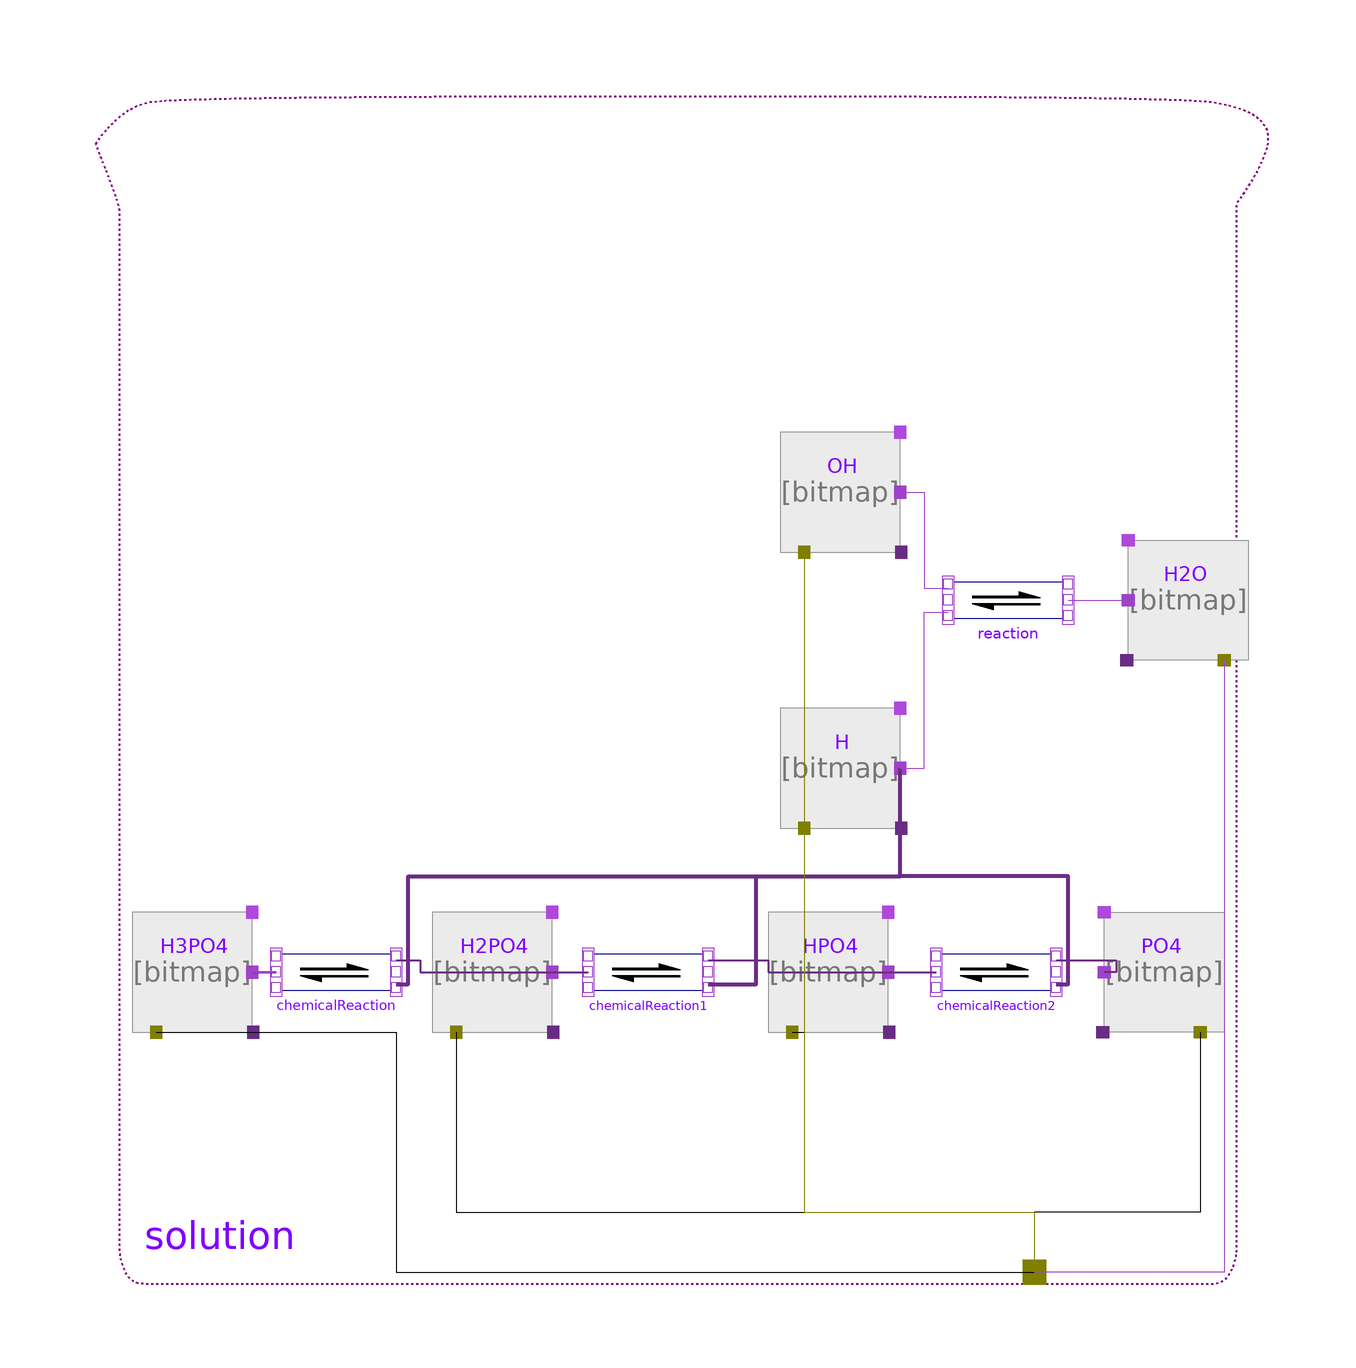

This picture is the connection diagram that the Modelica source below describes through its graphical annotations.

model Phosphate
        import Chemical;
          extends Modelica.Icons.Example;
          parameter Real KC = 1e-3;
        Chemical.Components.Solution solution
          annotation (Placement(transformation(extent={{-98,-100},{100,100}})));

        Chemical.Components.Substance H(
          substanceData=Chemical.Substances.Proton_aqueous(),
          use_mass_start=false,
          amountOfSubstance_start=10^(-7.4)) "hydrogen ions activity" annotation (
            Placement(transformation(extent={{-10,-10},{10,10}}, origin={28,-14})));

        Chemical.Components.Substance H3PO4(
          substanceData=Chemical.Substances.PhosphoricAcid_aqueous(),
          use_mass_start=false,
          amountOfSubstance_start=1e-08)
          annotation (Placement(transformation(extent={{-90,-58},{-70,-38}})));
        Chemical.Components.Substance H2PO4(
          substanceData=Chemical.Substances.DihydrogenPhosphate_aqueous(),
          use_mass_start=false,
          amountOfSubstance_start=0.0005)
          annotation (Placement(transformation(extent={{-40,-58},{-20,-38}})));
        Chemical.Components.Substance HPO4(
          substanceData=Chemical.Substances.HydrogenPhosphate_aqueous(),
          use_mass_start=false,
          amountOfSubstance_start=0.0006)
          annotation (Placement(transformation(extent={{16,-58},{36,-38}})));
        Chemical.Components.Substance PO4(
          substanceData=Chemical.Substances.Phosphate_aqueous(),
          use_mass_start=false,
          amountOfSubstance_start=1e-08)
          annotation (Placement(transformation(extent={{92,-58},{72,-38}})));

        Chemical.Components.Reaction chemicalReaction(
          KC=KC,                                      nS=1, nP=2) "10^(-1.915 + 3)"
          annotation (Placement(transformation(extent={{-66,-58},{-46,-38}})));
        Chemical.Components.Reaction chemicalReaction1(
          KC=KC,                                       nS=1, nP=2) "10^(-6.66 + 3)"
          annotation (Placement(transformation(extent={{-14,-58},{6,-38}})));
        Chemical.Components.Reaction chemicalReaction2(
          KC=KC,                                       nS=1, nP=2) "10^(-11.78 + 3)"
          annotation (Placement(transformation(extent={{44,-58},{64,-38}})));

        Chemical.Components.Substance H2O(substanceData=
              Chemical.Substances.Water_liquid(), mass_start=1) annotation (
            Placement(transformation(extent={{10,-10},{-10,10}}, origin={86,14})));
        Real pH "acidity";
        Chemical.Components.Substance OH(
          substanceData=Chemical.Substances.Hydroxide_aqueous(),
          use_mass_start=false,
          amountOfSubstance_start=10^(-14 + 7.4)) annotation (Placement(transformation(
                extent={{-10,-10},{10,10}}, origin={28,32})));
        Chemical.Components.Reaction reaction(
          KC=KC,
          nS=2,
          nP=1) annotation (Placement(transformation(extent={{46,4},{66,24}})));
      equation
        pH = -log10( H.a);
        connect(H3PO4.port_a, chemicalReaction.substrates[1]) annotation (Line(
            points={{-70,-48},{-66,-48}},
            color={107,45,134},
            thickness=1));
        connect(chemicalReaction.products[1], H2PO4.port_a) annotation (Line(
            points={{-46,-46},{-42,-46},{-42,-48},{-20,-48}},
            color={107,45,134},
            thickness=1));
        connect(H2PO4.port_a, chemicalReaction1.substrates[1]) annotation (Line(
            points={{-20,-48},{-14,-48}},
            color={107,45,134},
            thickness=1));
        connect(chemicalReaction1.products[1], HPO4.port_a) annotation (Line(
            points={{6,-46},{16,-46},{16,-48},{36,-48}},
            color={107,45,134},
            thickness=1));
        connect(HPO4.port_a, chemicalReaction2.substrates[1]) annotation (Line(
            points={{36,-48},{44,-48}},
            color={107,45,134},
            thickness=1));
        connect(chemicalReaction2.products[1], PO4.port_a) annotation (Line(
            points={{64,-46},{74,-46},{74,-48},{72,-48}},
            color={107,45,134},
            thickness=1));
        connect(chemicalReaction.products[2], H.port_a) annotation (Line(
            points={{-46,-50},{-44,-50},{-44,-32},{38,-32},{38,-14}},
            color={107,45,134},
            thickness=1));
        connect(chemicalReaction1.products[2], H.port_a) annotation (Line(
            points={{6,-50},{14,-50},{14,-32},{38,-32},{38,-14}},
            color={107,45,134},
            thickness=1));
        connect(chemicalReaction2.products[2], H.port_a) annotation (Line(
            points={{64,-50},{66,-50},{66,-32},{38,-32},{38,-14}},
            color={107,45,134},
            thickness=1));
        connect(H3PO4.solution, solution.solution) annotation (Line(
            points={{-86,-58},{-46,-58},{-46,-98},{60.4,-98}}));
        connect(H2PO4.solution, solution.solution) annotation (Line(points={{-36,-58},
              {-36,-88},{60.4,-88},{60.4,-98}}));
        connect(HPO4.solution, solution.solution) annotation (Line(points={{20,-58},
              {22,-58},{22,-88},{60.4,-88},{60.4,-98}}));
        connect(PO4.solution, solution.solution) annotation (Line(points={{88,-58},
              {88,-88},{60.4,-88},{60.4,-98}}));
        connect(H.solution, solution.solution) annotation (Line(points={{22,-24},
              {22,-88},{60.4,-88},{60.4,-98}}));
      connect(chemicalReaction.substrates[1], H3PO4.port_a) annotation (Line(
          points={{-66,-48},{-70,-48}},
          color={158,66,200},
          thickness=1));
      connect(H2O.solution, solution.solution) annotation (Line(
          points={{92,4},{92,-98},{60.4,-98}},
          color={158,66,200}));
        connect(OH.solution, solution.solution) annotation (Line(points={{22,22},
                {22,-88},{60.4,-88},{60.4,-98}}, color={127,127,0}));
        connect(OH.port_a, reaction.substrates[1]) annotation (Line(points={{38,32},
                {42,32},{42,16},{46,16}}, color={158,66,200}));
        connect(H.port_a, reaction.substrates[2]) annotation (Line(points={{38,-14},
                {42,-14},{42,12},{46,12}}, color={158,66,200}));
        connect(reaction.products[1], H2O.port_a)
          annotation (Line(points={{66,14},{76,14}}, color={158,66,200}));
        annotation ( Documentation(info="<html>
</html>",      revisions="<html>
<p><i>2014-2018</i></p>
<p>Marek Matejak, Charles University, Prague, Czech Republic </p>
</html>"),experiment(StopTime=0.05));
      end Phosphate;